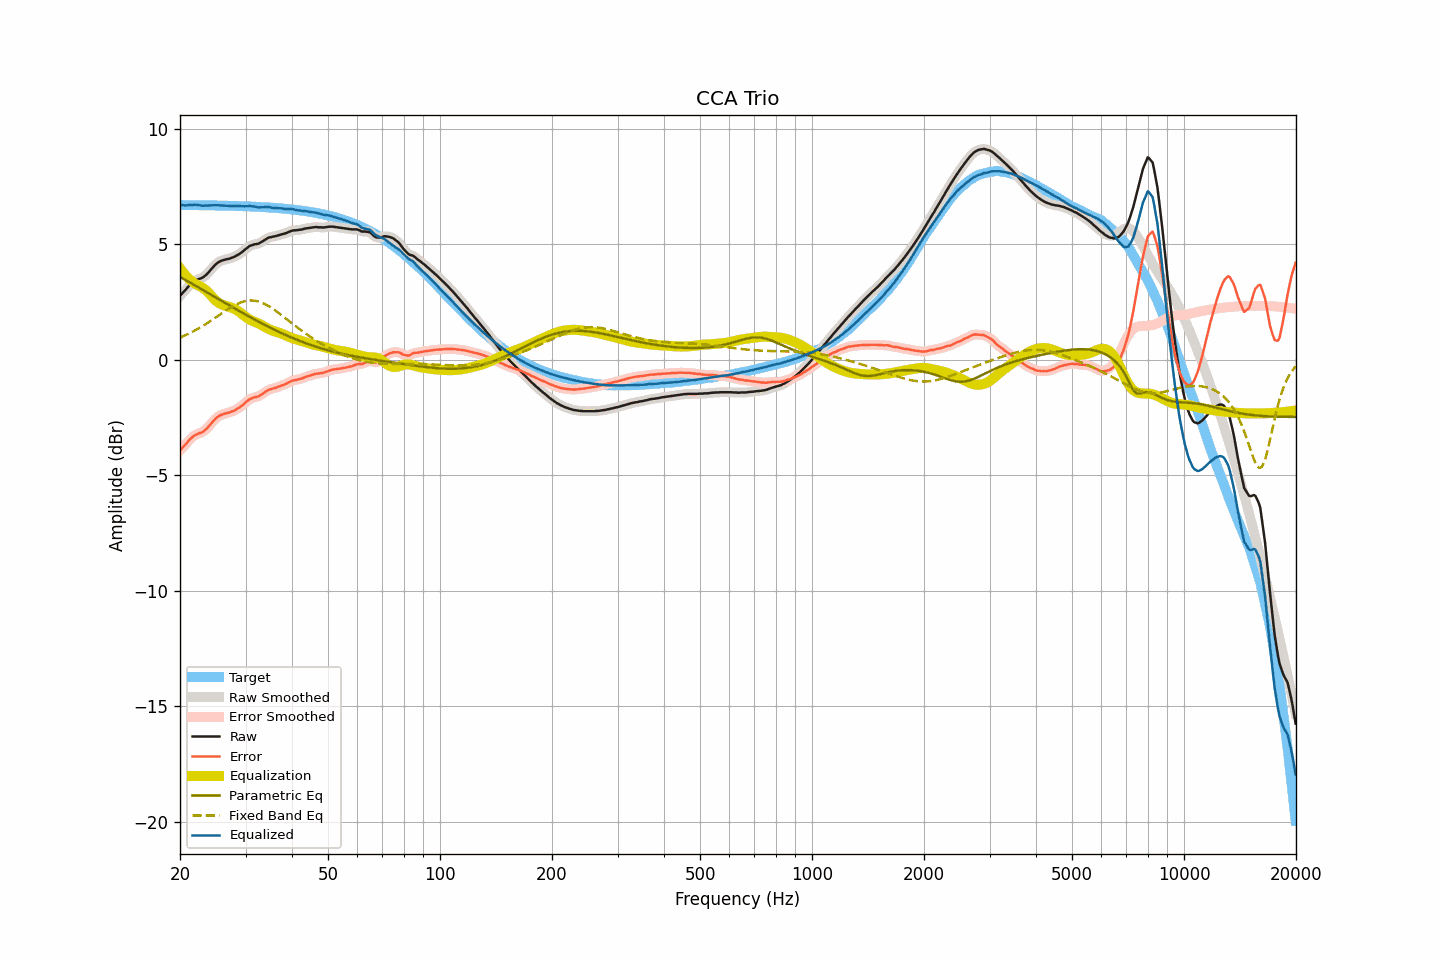

The data file committed next to this chart (first rows):
frequency, raw, smoothed, error, error_smoothed, equalization, parametric_eq, fixed_band_eq, equalized_raw, equalized_smoothed, target
20.00, 2.76, 2.76, -3.94, -3.93, 3.95, 3.58, 0.95, 6.71, 6.71, 6.69
20.20, 2.84, 2.84, -3.86, -3.86, 3.86, 3.54, 0.98, 6.70, 6.70, 6.69
20.40, 2.92, 2.91, -3.77, -3.78, 3.77, 3.50, 1.01, 6.69, 6.68, 6.69
20.61, 2.99, 2.99, -3.71, -3.70, 3.69, 3.46, 1.04, 6.67, 6.68, 6.69
20.81, 3.07, 3.07, -3.62, -3.62, 3.61, 3.42, 1.08, 6.68, 6.68, 6.69
21.02, 3.15, 3.15, -3.54, -3.54, 3.54, 3.39, 1.11, 6.68, 6.68, 6.69
21.23, 3.23, 3.22, -3.46, -3.47, 3.47, 3.35, 1.14, 6.70, 6.69, 6.69
21.44, 3.29, 3.29, -3.40, -3.40, 3.41, 3.31, 1.18, 6.70, 6.70, 6.69
21.66, 3.35, 3.35, -3.34, -3.34, 3.35, 3.27, 1.21, 6.70, 6.70, 6.69
21.87, 3.41, 3.40, -3.28, -3.29, 3.30, 3.23, 1.25, 6.71, 6.70, 6.69
22.09, 3.44, 3.44, -3.25, -3.25, 3.26, 3.19, 1.29, 6.70, 6.70, 6.69
22.31, 3.47, 3.47, -3.22, -3.22, 3.22, 3.15, 1.33, 6.69, 6.69, 6.69
22.54, 3.50, 3.49, -3.19, -3.19, 3.19, 3.11, 1.37, 6.69, 6.68, 6.69
22.76, 3.52, 3.52, -3.17, -3.17, 3.16, 3.07, 1.41, 6.67, 6.67, 6.68
22.99, 3.55, 3.55, -3.14, -3.13, 3.12, 3.03, 1.45, 6.66, 6.67, 6.68
23.22, 3.60, 3.60, -3.08, -3.09, 3.07, 2.98, 1.49, 6.67, 6.66, 6.68
23.45, 3.66, 3.65, -3.02, -3.03, 3.01, 2.94, 1.54, 6.67, 6.67, 6.68
23.69, 3.72, 3.72, -2.96, -2.96, 2.95, 2.90, 1.58, 6.66, 6.67, 6.68
23.92, 3.80, 3.80, -2.88, -2.88, 2.88, 2.86, 1.63, 6.67, 6.67, 6.68
24.16, 3.88, 3.88, -2.80, -2.80, 2.80, 2.82, 1.67, 6.68, 6.68, 6.68
24.40, 3.96, 3.96, -2.72, -2.72, 2.72, 2.78, 1.72, 6.68, 6.68, 6.68
24.65, 4.04, 4.04, -2.64, -2.64, 2.65, 2.74, 1.77, 6.68, 6.68, 6.68
24.89, 4.11, 4.11, -2.57, -2.57, 2.58, 2.70, 1.81, 6.69, 6.68, 6.67
25.14, 4.17, 4.17, -2.50, -2.50, 2.52, 2.66, 1.86, 6.68, 6.68, 6.67
25.39, 4.22, 4.22, -2.45, -2.45, 2.46, 2.62, 1.91, 6.68, 6.68, 6.67
25.65, 4.26, 4.26, -2.41, -2.41, 2.42, 2.58, 1.96, 6.68, 6.68, 6.67
25.91, 4.29, 4.29, -2.38, -2.38, 2.39, 2.54, 2.01, 6.67, 6.67, 6.67
26.16, 4.31, 4.31, -2.36, -2.36, 2.36, 2.50, 2.05, 6.67, 6.67, 6.67
26.43, 4.33, 4.33, -2.34, -2.34, 2.34, 2.46, 2.10, 6.66, 6.66, 6.67
26.69, 4.35, 4.34, -2.32, -2.32, 2.32, 2.42, 2.15, 6.66, 6.66, 6.66
26.96, 4.36, 4.36, -2.30, -2.30, 2.30, 2.38, 2.19, 6.65, 6.66, 6.66
27.23, 4.38, 4.38, -2.28, -2.28, 2.28, 2.34, 2.23, 6.65, 6.66, 6.66
27.50, 4.41, 4.40, -2.25, -2.26, 2.25, 2.30, 2.28, 6.66, 6.65, 6.66
27.77, 4.43, 4.43, -2.23, -2.23, 2.22, 2.26, 2.32, 6.65, 6.65, 6.66
28.05, 4.46, 4.46, -2.20, -2.19, 2.19, 2.22, 2.36, 6.65, 6.65, 6.65
28.33, 4.50, 4.50, -2.15, -2.16, 2.15, 2.18, 2.39, 6.65, 6.65, 6.65
28.62, 4.54, 4.54, -2.11, -2.11, 2.11, 2.14, 2.42, 6.65, 6.65, 6.65
28.90, 4.58, 4.58, -2.07, -2.07, 2.06, 2.10, 2.45, 6.64, 6.64, 6.65
29.19, 4.63, 4.63, -2.02, -2.02, 2.01, 2.06, 2.48, 6.64, 6.64, 6.65
29.48, 4.68, 4.68, -1.96, -1.96, 1.96, 2.02, 2.50, 6.63, 6.64, 6.64
29.78, 4.74, 4.74, -1.90, -1.90, 1.90, 1.98, 2.52, 6.64, 6.64, 6.64
30.08, 4.80, 4.80, -1.84, -1.84, 1.84, 1.94, 2.54, 6.64, 6.64, 6.64
30.38, 4.85, 4.85, -1.79, -1.78, 1.79, 1.90, 2.55, 6.64, 6.65, 6.63
30.68, 4.91, 4.90, -1.72, -1.73, 1.75, 1.86, 2.56, 6.66, 6.65, 6.63
30.99, 4.94, 4.94, -1.69, -1.69, 1.71, 1.83, 2.56, 6.65, 6.65, 6.63
31.30, 4.96, 4.96, -1.67, -1.66, 1.68, 1.79, 2.56, 6.63, 6.64, 6.63
31.61, 4.99, 4.98, -1.64, -1.64, 1.65, 1.75, 2.55, 6.63, 6.63, 6.62
31.93, 5.00, 5.00, -1.62, -1.62, 1.62, 1.71, 2.54, 6.62, 6.61, 6.62
32.24, 5.01, 5.01, -1.61, -1.60, 1.59, 1.67, 2.53, 6.60, 6.60, 6.62
32.57, 5.03, 5.03, -1.59, -1.58, 1.56, 1.64, 2.51, 6.59, 6.59, 6.61
32.89, 5.07, 5.06, -1.54, -1.54, 1.53, 1.60, 2.49, 6.60, 6.59, 6.61
33.22, 5.11, 5.11, -1.50, -1.50, 1.49, 1.56, 2.46, 6.60, 6.60, 6.61
33.55, 5.15, 5.15, -1.45, -1.45, 1.45, 1.53, 2.43, 6.60, 6.60, 6.60
33.89, 5.20, 5.20, -1.40, -1.40, 1.41, 1.49, 2.40, 6.61, 6.60, 6.60
34.23, 5.24, 5.24, -1.36, -1.35, 1.37, 1.46, 2.36, 6.61, 6.61, 6.59
34.57, 5.28, 5.27, -1.31, -1.32, 1.33, 1.42, 2.32, 6.61, 6.60, 6.59
34.92, 5.30, 5.30, -1.29, -1.29, 1.30, 1.39, 2.28, 6.60, 6.59, 6.58
35.27, 5.31, 5.31, -1.27, -1.27, 1.27, 1.35, 2.24, 6.58, 6.58, 6.58
35.62, 5.33, 5.32, -1.25, -1.25, 1.24, 1.32, 2.19, 6.57, 6.57, 6.57
35.97, 5.34, 5.34, -1.23, -1.23, 1.22, 1.28, 2.14, 6.56, 6.56, 6.57
... 635 more rows
